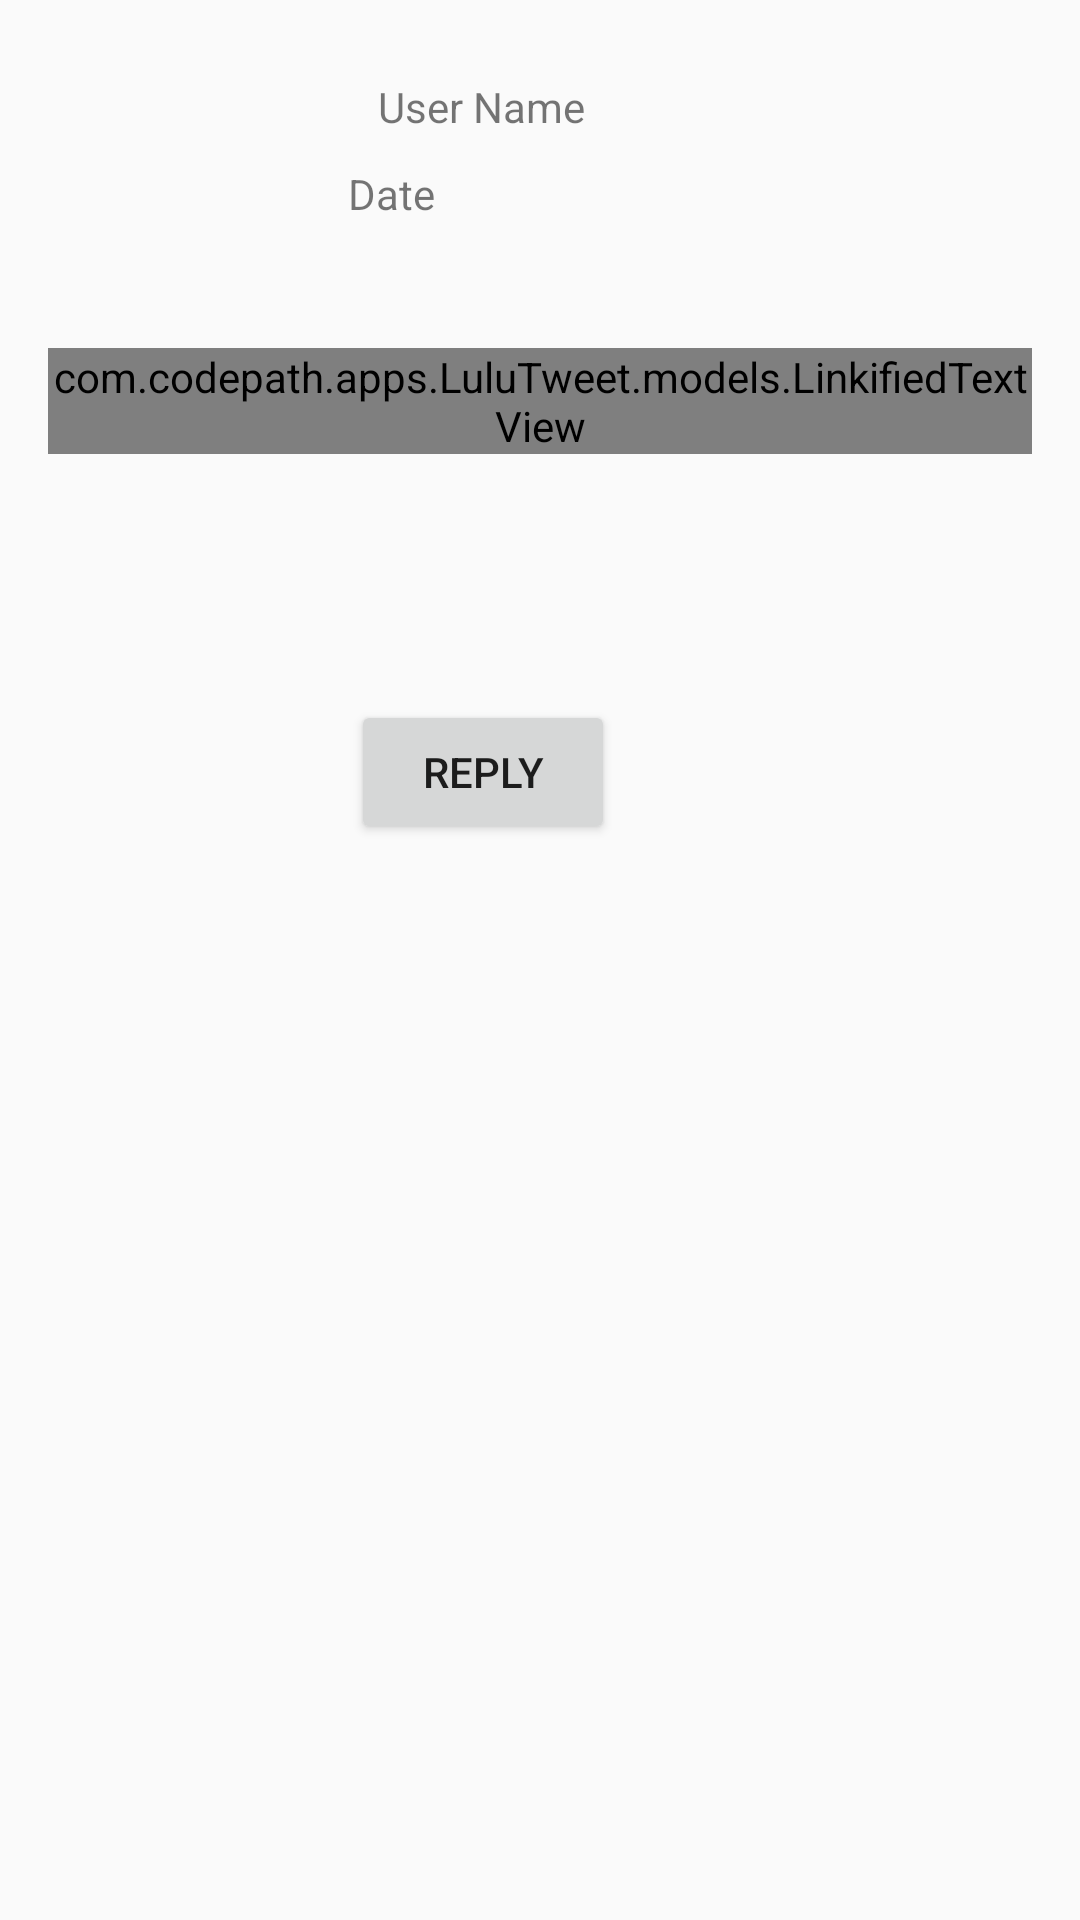

Produce the Android XML layout that renders to this screen, including the resource entries it uses.
<!-- AndroidManifest.xml: application theme AppTheme -->
<!-- res/layout/activity_detailed_tweet.xml -->
<?xml version="1.0" encoding="utf-8"?>
<RelativeLayout xmlns:android="http://schemas.android.com/apk/res/android"
    xmlns:tools="http://schemas.android.com/tools"
    android:layout_width="match_parent"
    android:layout_height="match_parent"
    android:paddingBottom="@dimen/activity_vertical_margin"
    android:paddingLeft="@dimen/activity_horizontal_margin"
    android:paddingRight="@dimen/activity_horizontal_margin"
    android:paddingTop="@dimen/activity_vertical_margin"
    tools:context="com.codepath.apps.LuluTweet.DetailedTweetActivity">
    <ImageView
        android:layout_width="100dp"
        android:layout_height="100dp"
        android:id="@+id/ivAvatar"
        android:layout_alignParentTop="true"
        android:layout_alignParentLeft="true"
        android:layout_alignParentStart="true"
        android:padding="10dp" />

    <TextView
        android:layout_width="wrap_content"
        android:layout_height="wrap_content"
        android:text="User Name"
        android:id="@+id/tvUserName"
        android:layout_gravity="center_horizontal"
        android:layout_alignParentTop="true"
        android:layout_toRightOf="@+id/ivAvatar"
        android:layout_toEndOf="@+id/ivAvatar"
        android:padding="10dp" />

    <com.codepath.apps.LuluTweet.models.LinkifiedTextView
        android:layout_width="wrap_content"
        android:layout_height="wrap_content"
        android:text="Body"
        android:id="@+id/tvBody"
        android:layout_below="@+id/ivAvatar"
        android:layout_alignParentLeft="true"
        android:layout_alignParentStart="true"
        android:layout_alignParentRight="true"
        android:layout_alignParentEnd="true"
        android:autoLink="all"
        android:linksClickable="true"/>

    <TextView
        android:layout_width="wrap_content"
        android:layout_height="wrap_content"
        android:text="Date"
        android:id="@+id/tvDate"
        android:layout_toRightOf="@+id/ivAvatar"
        android:layout_toEndOf="@+id/ivAvatar"
        android:layout_below="@+id/tvUserName" />

    <Button
        android:layout_width="wrap_content"
        android:layout_height="wrap_content"
        android:text="reply"
        android:id="@+id/btReply"
        android:layout_below="@+id/tvBody"
        android:layout_alignRight="@+id/tvUserName"
        android:layout_alignEnd="@+id/tvUserName"
        android:layout_marginTop="82dp"
        android:onClick="onReply"/>


</RelativeLayout>
<!-- resources referenced by this layout -->
<resources>
  <dimen name="activity_horizontal_margin">16dp</dimen>
  <dimen name="activity_vertical_margin">16dp</dimen>
  <style name="AppTheme" parent="AppBaseTheme">
          
      </style>
  <style name="AppBaseTheme" parent="Theme.AppCompat.Light.DarkActionBar">
          
      </style>
</resources>
